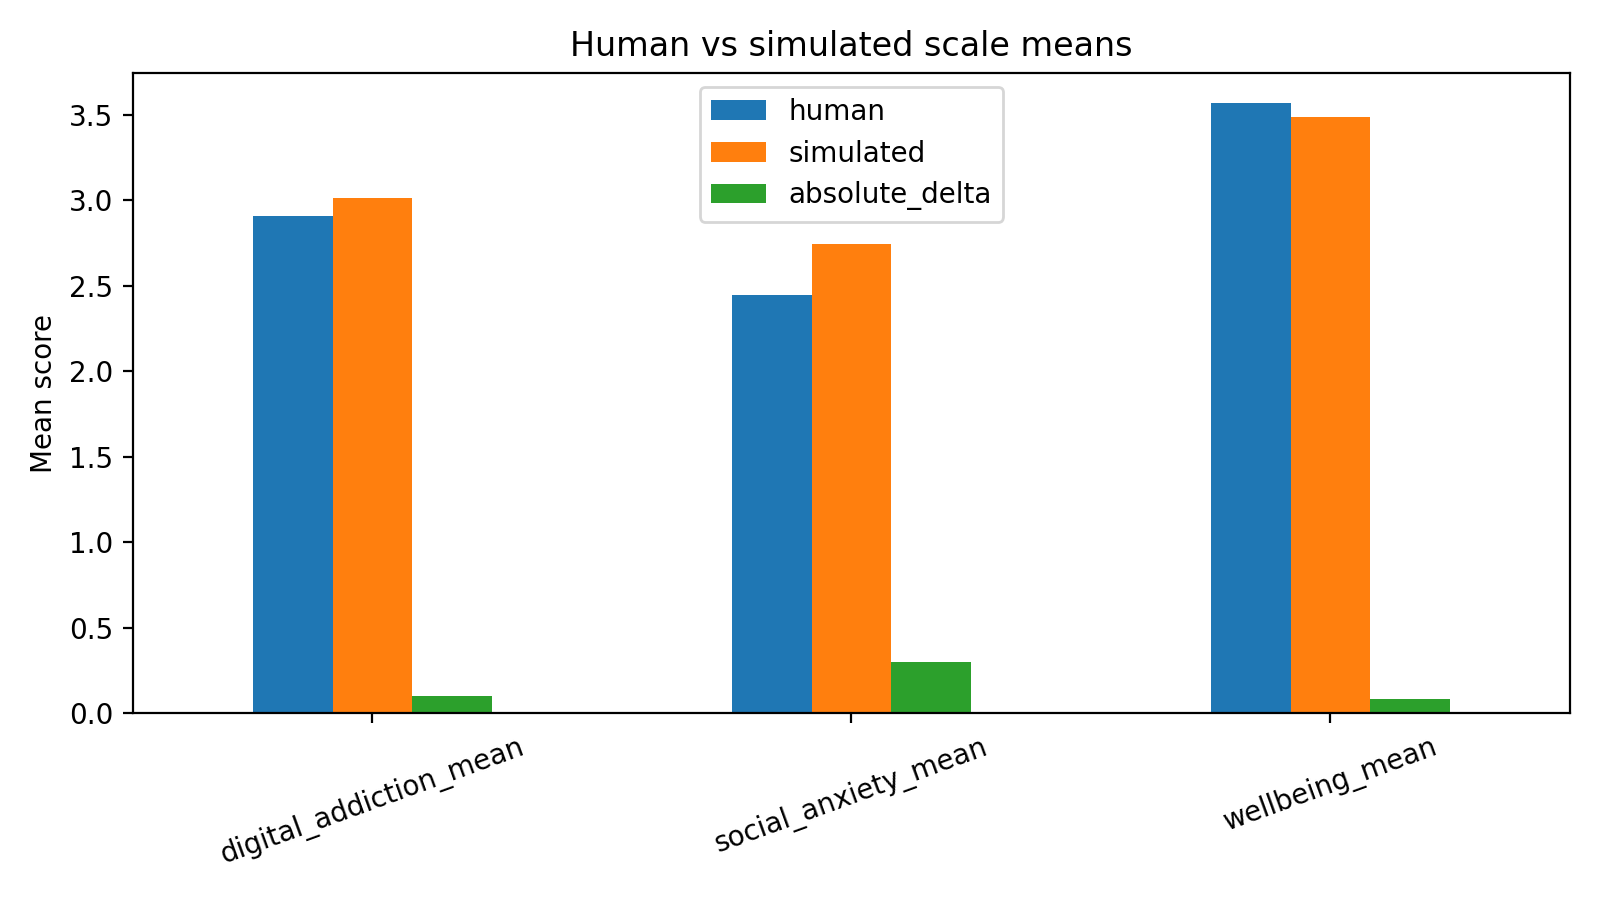

The data file committed next to this chart (first rows):
scale, human, simulated, absolute_delta
digital_addiction_mean, 2.91, 3.013, 0.1029
social_anxiety_mean, 2.449, 2.748, 0.299
wellbeing_mean, 3.568, 3.485, 0.08272
